Run: headless pygame with SDL's dummy video driver; simulated clock (each Clock.tick advances the game by its frame time, no real sleeping); random seed 0; keys injected as events and as key.get_pressed() state; mouse plan: one left click at the window centre at the start of phase 2, then a move to the lower-right quarter at the start of phase 3.
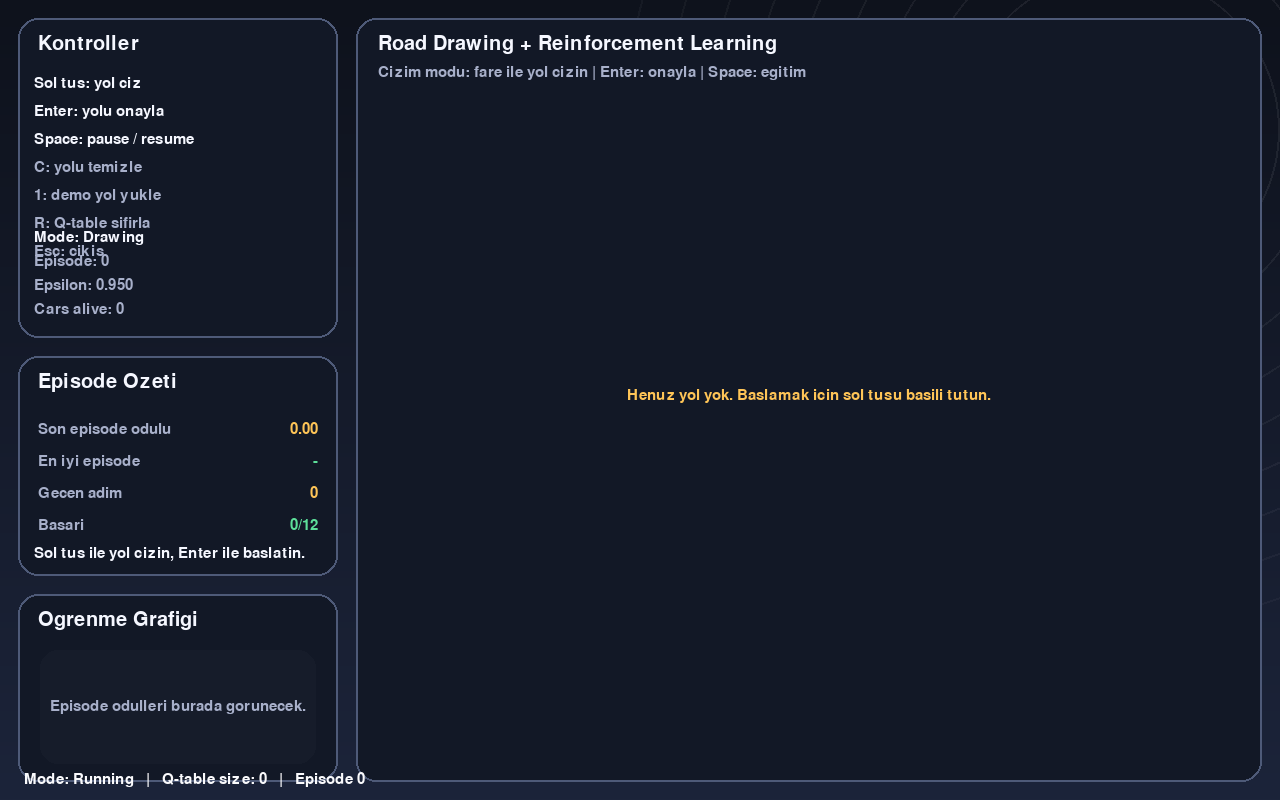
Frame 1 of 4 · flips 1–60 · no input
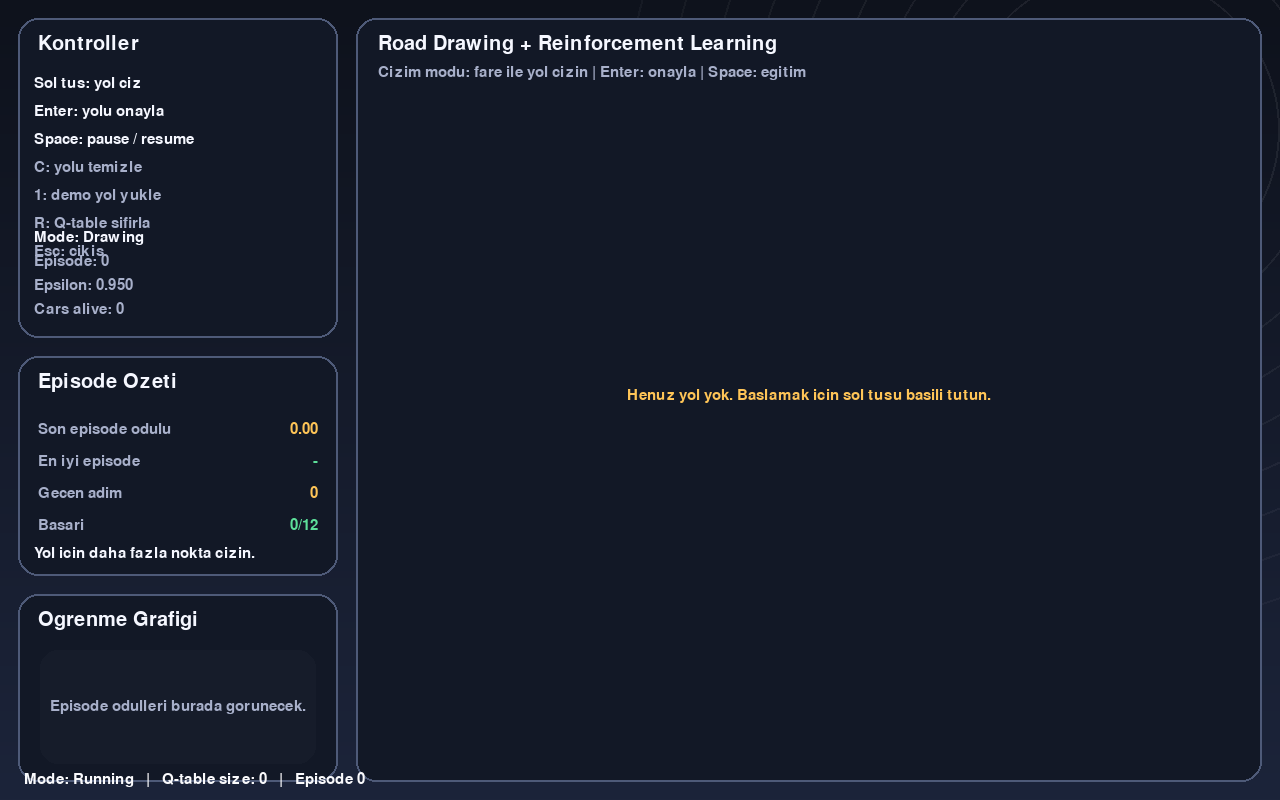
Frame 2 of 4 · flips 61–180 · clicked the window centre · tapped SPACE, RETURN · held RIGHT (→), D
Frame 3 of 4 · flips 181–300 · moved the mouse to the lower-right quarter · held DOWN (↓), S · screen unchanged from frame 2, image omitted
Frame 4 of 4 · flips 301–420 · held LEFT (←), A, UP (↑), W · screen unchanged from frame 3, image omitted

The pygame program that drew these frames:

"""Pygame ile yol cizme ve Q-learning tabanli arac surme demosu.

Kullanim:
1. Sol fare tusuyla yol cizin.
2. Enter ile yolu onaylayin.
3. Space ile egitimi baslatip duraklatin.
4. R ile ajanlari sifirlayin, C ile yolu temizleyin.
5. 1 ile hazir demo yolunu yukleyin.

Bu ornek, birden fazla kucuk aracin ayni yol uzerinde paylastigi bir
Q-learning policy'si ile nasil hizli sekilde ilerleyebilecegini gosterir.
"""

from __future__ import annotations

import math
import random
from collections import deque
from dataclasses import dataclass, field

try:
	import pygame
except ImportError as exc:  # pragma: no cover - import guard
	raise SystemExit("This demo requires pygame. Install it with: uv pip install pygame") from exc


WIDTH = 1200
HEIGHT = 700
FPS = 60

BG_TOP = (14, 18, 28)
BG_BOTTOM = (28, 36, 58)
PANEL = (18, 24, 38)
PANEL_EDGE = (78, 90, 120)
TEXT = (245, 247, 255)
MUTED = (168, 176, 202)
GREEN = (93, 224, 154)
RED = (255, 110, 122)
AMBER = (255, 197, 87)
BLUE = (86, 165, 255)
CYAN = (113, 214, 255)
WHITE = (250, 250, 252)
ROAD = (44, 51, 72)
ROAD_EDGE = (116, 126, 160)

DRAWING_WIDTH = 44
TRACK_WIDTH = 58
CAR_COUNT = 12
MAX_STEPS_PER_EPISODE = 780
TRAJECTORY_HISTORY = 220

STEERING_ACTIONS = (-12.0, -6.0, 0.0, 6.0, 12.0)


def clamp(value: float, low: float, high: float) -> float:
	return max(low, min(high, value))


def clamp_int(value: int, low: int, high: int) -> int:
	return max(low, min(high, value))


def normalize_angle(angle: float) -> float:
	while angle <= -math.pi:
		angle += math.tau
	while angle > math.pi:
		angle -= math.tau
	return angle


def lerp_color(color_a: tuple[int, int, int], color_b: tuple[int, int, int], amount: float) -> tuple[int, int, int]:
	amount = clamp(amount, 0.0, 1.0)
	return tuple(int(color_a[index] + (color_b[index] - color_a[index]) * amount) for index in range(3))


def make_gradient_background(size: tuple[int, int]) -> pygame.Surface:
	surface = pygame.Surface(size)
	height = size[1]
	for y in range(height):
		t = y / max(1, height - 1)
		pygame.draw.line(surface, lerp_color(BG_TOP, BG_BOTTOM, t), (0, y), (size[0], y))
	return surface


def distance(a: tuple[float, float], b: tuple[float, float]) -> float:
	return math.hypot(a[0] - b[0], a[1] - b[1])


def angle_to_vector(angle: float) -> tuple[float, float]:
	return math.cos(angle), math.sin(angle)


def perpendicular(vector: tuple[float, float]) -> tuple[float, float]:
	return -vector[1], vector[0]


def resample_polyline(points: list[tuple[float, float]], spacing: float) -> list[tuple[float, float]]:
	if len(points) < 2:
		return points[:]

	resampled = [points[0]]
	carry = 0.0
	previous = points[0]

	for current in points[1:]:
		segment_length = distance(previous, current)
		if segment_length == 0:
			continue

		direction = ((current[0] - previous[0]) / segment_length, (current[1] - previous[1]) / segment_length)
		while carry + segment_length >= spacing:
			remain = spacing - carry
			next_point = (previous[0] + direction[0] * remain, previous[1] + direction[1] * remain)
			resampled.append(next_point)
			previous = next_point
			segment_length -= remain
			carry = 0.0
		carry += segment_length
		previous = current

	if distance(resampled[-1], points[-1]) > 1.0:
		resampled.append(points[-1])

	return resampled


def smooth_polyline(points: list[tuple[float, float]], passes: int = 2) -> list[tuple[float, float]]:
	if len(points) < 3:
		return points[:]

	smoothed = points[:]
	for _ in range(passes):
		next_points = [smoothed[0]]
		for index in range(1, len(smoothed) - 1):
			prev_point = smoothed[index - 1]
			point = smoothed[index]
			next_point = smoothed[index + 1]
			blended = (
				point[0] * 0.5 + (prev_point[0] + next_point[0]) * 0.25,
				point[1] * 0.5 + (prev_point[1] + next_point[1]) * 0.25,
			)
			next_points.append(blended)
		next_points.append(smoothed[-1])
		smoothed = next_points
	return smoothed


def draw_rounded_polyline(
	surface: pygame.Surface,
	points: list[tuple[float, float]],
	color: tuple[int, int, int],
	thickness: int,
) -> None:
	if len(points) < 2:
		return

	radius = max(1, thickness // 2)
	for start, end in zip(points, points[1:]):
		pygame.draw.line(surface, color, start, end, thickness)
	for point in points:
		pygame.draw.circle(surface, color, point, radius)


def build_demo_track() -> list[tuple[float, float]]:
	points: list[tuple[float, float]] = []
	for step in range(88):
		t = step / 87.0
		x = 120 + t * 1120
		y = 420 + math.sin(t * math.tau * 1.1) * 150 + math.sin(t * math.tau * 3.0) * 45
		points.append((x, y))
	return points


@dataclass
class Track:
	points: list[tuple[float, float]]
	width: int = TRACK_WIDTH
	centerline: list[tuple[float, float]] = field(default_factory=list)
	tangents: list[tuple[float, float]] = field(default_factory=list)
	normals: list[tuple[float, float]] = field(default_factory=list)
	cumulative: list[float] = field(default_factory=list)

	@classmethod
	def from_points(cls, points: list[tuple[float, float]], width: int = TRACK_WIDTH) -> Track:
		smoothed = smooth_polyline(points, passes=2)
		centerline = resample_polyline(smoothed, spacing=10.0)

		if len(centerline) < 2:
			raise ValueError("A track needs at least two usable points.")

		tangents: list[tuple[float, float]] = []
		normals: list[tuple[float, float]] = []
		cumulative: list[float] = [0.0]

		for index, point in enumerate(centerline):
			if index == len(centerline) - 1:
				tangent = tangents[-1] if tangents else (1.0, 0.0)
			else:
				next_point = centerline[index + 1]
				dx = next_point[0] - point[0]
				dy = next_point[1] - point[1]
				length = math.hypot(dx, dy) or 1.0
				tangent = (dx / length, dy / length)
			normal = perpendicular(tangent)
			tangents.append(tangent)
			normals.append(normal)
			if index > 0:
				cumulative.append(cumulative[-1] + distance(centerline[index - 1], point))

		return cls(points=points[:], width=width, centerline=centerline, tangents=tangents, normals=normals, cumulative=cumulative)

	@property
	def length(self) -> float:
		return self.cumulative[-1] if self.cumulative else 0.0

	@property
	def start_position(self) -> tuple[float, float]:
		return self.centerline[0]

	@property
	def start_angle(self) -> float:
		tangent = self.tangents[0]
		return math.atan2(tangent[1], tangent[0])

	def nearest_index(self, position: tuple[float, float], hint: int = 0) -> int:
		if len(self.centerline) == 1:
			return 0

		start = clamp_int(hint - 24, 0, len(self.centerline) - 1)
		end = clamp_int(hint + 36, 0, len(self.centerline) - 1)
		best_index = start
		best_distance = float("inf")
		for index in range(start, end + 1):
			candidate_distance = distance(position, self.centerline[index])
			if candidate_distance < best_distance:
				best_distance = candidate_distance
				best_index = index
		if best_distance < float("inf"):
			return best_index

		best_index = 0
		best_distance = float("inf")
		for index, point in enumerate(self.centerline):
			candidate_distance = distance(position, point)
			if candidate_distance < best_distance:
				best_distance = candidate_distance
				best_index = index
		return best_index

	def pose_data(self, position: tuple[float, float], hint: int = 0) -> tuple[int, tuple[float, float], tuple[float, float], float, float]:
		index = self.nearest_index(position, hint)
		center = self.centerline[index]
		tangent = self.tangents[index]
		normal = self.normals[index]
		offset_vector = (position[0] - center[0], position[1] - center[1])
		lateral = offset_vector[0] * normal[0] + offset_vector[1] * normal[1]
		curve = 0.0
		if index < len(self.tangents) - 1:
			next_tangent = self.tangents[index + 1]
			curve = normalize_angle(math.atan2(next_tangent[1], next_tangent[0]) - math.atan2(tangent[1], tangent[0]))
		return index, center, tangent, lateral, curve

	def draw(self, screen: pygame.Surface) -> None:
		if len(self.centerline) < 2:
			return

		outer_points = []
		inner_points = []
		half_width = self.width * 0.5
		for point, normal in zip(self.centerline, self.normals, strict=False):
			outer_points.append((point[0] + normal[0] * half_width, point[1] + normal[1] * half_width))
			inner_points.append((point[0] - normal[0] * half_width, point[1] - normal[1] * half_width))

		draw_rounded_polyline(screen, outer_points, ROAD_EDGE, 4)
		draw_rounded_polyline(screen, inner_points, ROAD_EDGE, 4)
		draw_rounded_polyline(screen, self.centerline, ROAD, self.width)
		draw_rounded_polyline(screen, self.centerline, (72, 82, 108), max(2, self.width // 10))

		for index in range(0, len(self.centerline), 5):
			point = self.centerline[index]
			normal = self.normals[index]
			lane_width = self.width * 0.2
			a = (point[0] - normal[0] * lane_width, point[1] - normal[1] * lane_width)
			b = (point[0] + normal[0] * lane_width, point[1] + normal[1] * lane_width)
			pygame.draw.line(screen, (150, 160, 192), a, b, 2)

		pygame.draw.circle(screen, GREEN, self.centerline[0], 7)
		pygame.draw.circle(screen, RED, self.centerline[-1], 7)


@dataclass
class QLearningAgent:
	action_count: int = len(STEERING_ACTIONS)
	alpha: float = 0.18
	gamma: float = 0.94
	epsilon: float = 0.95
	epsilon_min: float = 0.04
	epsilon_decay: float = 0.992
	q_table: dict[tuple[int, ...], list[float]] = field(default_factory=dict)

	def reset(self) -> None:
		self.q_table.clear()
		self.epsilon = 0.95

	def values(self, state: tuple[int, ...]) -> list[float]:
		if state not in self.q_table:
			self.q_table[state] = [0.0] * self.action_count
		return self.q_table[state]

	def choose_action(self, state: tuple[int, ...], explore: bool = True) -> int:
		if explore and random.random() < self.epsilon:
			return random.randrange(self.action_count)
		values = self.values(state)
		best_value = max(values)
		best_actions = [index for index, value in enumerate(values) if value == best_value]
		return random.choice(best_actions)

	def update(self, state: tuple[int, ...], action: int, reward: float, next_state: tuple[int, ...], done: bool) -> None:
		current_values = self.values(state)
		next_values = self.values(next_state)
		target = reward if done else reward + self.gamma * max(next_values)
		current_values[action] += self.alpha * (target - current_values[action])

	def finish_episode(self) -> None:
		self.epsilon = max(self.epsilon_min, self.epsilon * self.epsilon_decay)


@dataclass
class Car:
	color: tuple[int, int, int]
	x: float = 0.0
	y: float = 0.0
	angle: float = 0.0
	speed: float = 3.25
	alive: bool = True
	steps: int = 0
	total_reward: float = 0.0
	last_index: int = 0
	trail: deque[tuple[float, float]] = field(default_factory=lambda: deque(maxlen=36))

	def reset(self, track: Track, offset: float = 0.0) -> None:
		start = track.start_position
		tangent = track.tangents[0]
		normal = track.normals[0]
		self.x = start[0] + normal[0] * offset
		self.y = start[1] + normal[1] * offset
		self.angle = math.atan2(tangent[1], tangent[0])
		self.alive = True
		self.steps = 0
		self.total_reward = 0.0
		self.last_index = 0
		self.trail.clear()
		self.trail.append((self.x, self.y))

	def current_state(self, track: Track) -> tuple[int, int, int, int]:
		index, _, tangent, lateral, curve = track.pose_data((self.x, self.y), self.last_index)
		progress_bucket = clamp_int(int(index / max(1, len(track.centerline) - 1) * 9), 0, 9)
		lateral_bucket = clamp_int(int(lateral / max(1.0, track.width * 0.22)), -4, 4)
		heading_error = normalize_angle(self.angle - math.atan2(tangent[1], tangent[0]))
		heading_bucket = clamp_int(int(heading_error / (math.pi / 12)), -4, 4)
		curve_bucket = clamp_int(int(curve / (math.pi / 14)), -4, 4)
		return progress_bucket, lateral_bucket, heading_bucket, curve_bucket

	def step(self, action_index: int, track: Track) -> tuple[float, bool, tuple[int, int, int, int]]:
		if not self.alive:
			return 0.0, True, self.current_state(track)

		previous_position = (self.x, self.y)
		self.angle = normalize_angle(self.angle + math.radians(STEERING_ACTIONS[action_index]))
		direction = angle_to_vector(self.angle)
		self.x += direction[0] * self.speed
		self.y += direction[1] * self.speed
		self.steps += 1
		self.trail.append((self.x, self.y))

		index, center, tangent, lateral, _ = track.pose_data((self.x, self.y), self.last_index)
		self.last_index = index

		movement = (self.x - previous_position[0], self.y - previous_position[1])
		forward = movement[0] * tangent[0] + movement[1] * tangent[1]
		heading_error = normalize_angle(self.angle - math.atan2(tangent[1], tangent[0]))
		center_distance = distance((self.x, self.y), center)

		reward = forward * 0.58
		reward -= abs(lateral) / max(1.0, track.width) * 0.14
		reward -= abs(heading_error) * 0.12

		done = False
		road_limit = max(10.0, track.width * 0.5 - 6.0)
		if abs(lateral) > road_limit or center_distance > road_limit * 1.15:
			reward -= 4.5
			done = True
		elif index >= len(track.centerline) - 2:
			reward += 6.0
			done = True

		if self.steps >= MAX_STEPS_PER_EPISODE:
			reward -= 1.0
			done = True

		if done:
			self.alive = False

		self.total_reward += reward
		return reward, done, self.current_state(track)

	def draw(self, screen: pygame.Surface) -> None:
		if len(self.trail) > 1:
			pygame.draw.lines(screen, lerp_color(self.color, WHITE, 0.35), False, list(self.trail), 2)

		heading = angle_to_vector(self.angle)
		normal = perpendicular(heading)
		front = (self.x + heading[0] * 12, self.y + heading[1] * 12)
		back_left = (self.x - heading[0] * 9 + normal[0] * 5, self.y - heading[1] * 9 + normal[1] * 5)
		back_right = (self.x - heading[0] * 9 - normal[0] * 5, self.y - heading[1] * 9 - normal[1] * 5)
		pygame.draw.polygon(screen, self.color, [front, back_left, back_right])
		pygame.draw.polygon(screen, WHITE, [front, back_left, back_right], 1)


@dataclass
class EpisodeStats:
	episode: int = 0
	completed: int = 0
	average_reward: float = 0.0
	best_reward: float = -9999.0
	epsilon: float = 0.95


class RoadRacerDemo:
	def __init__(self) -> None:
		pygame.init()
		display_info = pygame.display.Info()
		global WIDTH, HEIGHT
		WIDTH = min(1500, max(1280, display_info.current_w - 80))
		HEIGHT = min(900, max(800, display_info.current_h - 80))
		pygame.display.set_caption("Road Racer RL")
		self.screen = pygame.display.set_mode((WIDTH, HEIGHT))
		self.clock = pygame.time.Clock()
		self.title_font = pygame.font.Font(None, 30)
		self.small_font = pygame.font.Font(None, 22)
		self.background = make_gradient_background((WIDTH, HEIGHT))

		self.user_drawing = True
		self.drawing_points: list[tuple[float, float]] = []
		self.track: Track | None = None
		self.agent = QLearningAgent()
		self.cars: list[Car] = []
		self.stats = EpisodeStats()
		self.reward_history: deque[float] = deque(maxlen=TRAJECTORY_HISTORY)
		self.best_episode_reward = -9999.0
		self.episode_step = 0
		self.paused = False
		self.message = "Sol tus ile yol cizin, Enter ile baslatin."
		self.sample_track = build_demo_track()

		left_column_width = max(320, min(360, WIDTH // 4))
		gap = 18
		track_x = left_column_width + gap * 2
		track_width = max(640, WIDTH - track_x - gap)
		panel_left = gap
		panel_top = gap
		self.control_rect = pygame.Rect(panel_left, panel_top, left_column_width, 320)
		self.stats_rect = pygame.Rect(panel_left, self.control_rect.bottom + gap, left_column_width, 220)
		self.chart_rect = pygame.Rect(panel_left, self.stats_rect.bottom + gap, left_column_width, max(180, HEIGHT - self.stats_rect.bottom - gap * 2))
		self.track_rect = pygame.Rect(track_x, gap, track_width, HEIGHT - gap * 2)

	def reset_agent(self) -> None:
		self.agent.reset()
		if self.track is not None:
			self.start_episode()

	def load_demo_track(self) -> None:
		self.drawing_points = self.sample_track[:]
		self.finish_track()

	def clear_track(self) -> None:
		self.track = None
		self.user_drawing = True
		self.drawing_points.clear()
		self.cars.clear()
		self.reward_history.clear()
		self.stats = EpisodeStats()
		self.episode_step = 0
		self.message = "Yol temizlendi. Sol tus ile yeniden cizebilirsiniz."

	def finish_track(self) -> None:
		if len(self.drawing_points) < 6:
			self.message = "Yol icin daha fazla nokta cizin."
			return

		try:
			self.track = Track.from_points(self.drawing_points, width=TRACK_WIDTH)
		except ValueError:
			self.message = "Bu cizimden kullanilabilir yol olusmadi."
			return

		self.user_drawing = False
		self.message = "Yol hazir. Space ile egitimi baslatin."
		self.agent.reset()
		self.start_episode()

	def start_episode(self) -> None:
		if self.track is None:
			return

		self.cars = []
		for index in range(CAR_COUNT):
			hue = index / max(1, CAR_COUNT - 1)
			color = lerp_color((95, 190, 255), (255, 148, 98), hue)
			car = Car(color=color)
			offset = (index - (CAR_COUNT - 1) / 2.0) * 3.2
			car.reset(self.track, offset=offset)
			self.cars.append(car)

		self.episode_step = 0
		self.stats.episode += 1
		self.stats.completed = 0
		self.message = f"Episode {self.stats.episode} basladi."

	def maybe_restart_episode(self) -> None:
		if self.track is None:
			return
		if all(not car.alive for car in self.cars) or self.episode_step >= MAX_STEPS_PER_EPISODE:
			episode_reward = sum(car.total_reward for car in self.cars) / max(1, len(self.cars))
			self.reward_history.append(episode_reward)
			self.best_episode_reward = max(self.best_episode_reward, episode_reward)
			self.stats.average_reward = episode_reward
			self.stats.best_reward = max(self.stats.best_reward, episode_reward)
			self.stats.epsilon = self.agent.epsilon
			self.agent.finish_episode()
			self.start_episode()

	def update(self) -> None:
		if self.track is None or self.paused:
			return

		self.episode_step += 1
		completed_now = 0

		for car in self.cars:
			if not car.alive:
				continue
			state = car.current_state(self.track)
			action = self.agent.choose_action(state, explore=True)
			reward, done, next_state = car.step(action, self.track)
			self.agent.update(state, action, reward, next_state, done)
			if done:
				completed_now += 1

		self.stats.completed = sum(1 for car in self.cars if not car.alive)
		self.stats.epsilon = self.agent.epsilon
		if completed_now > 0:
			self.message = f"{completed_now} arac hedefe veya sinire ulasti."

		self.maybe_restart_episode()

	def draw_background(self) -> None:
		self.screen.blit(self.background, (0, 0))
		accent = pygame.Surface((WIDTH, HEIGHT), pygame.SRCALPHA)
		for index in range(9):
			alpha = 16 - index
			radius = 160 + index * 42
			pygame.draw.circle(accent, (255, 255, 255, max(0, alpha)), (WIDTH - 160, 130), radius, width=2)
		self.screen.blit(accent, (0, 0))

	def draw_panel(self, rect: pygame.Rect) -> None:
		pygame.draw.rect(self.screen, PANEL, rect, border_radius=20)
		pygame.draw.rect(self.screen, PANEL_EDGE, rect, width=2, border_radius=20)

	def draw_track_area(self) -> None:
		self.draw_panel(self.track_rect)
		if self.track is not None:
			self.track.draw(self.screen)
			for car in self.cars:
				car.draw(self.screen)
		else:
			if len(self.drawing_points) > 1:
				draw_rounded_polyline(self.screen, self.drawing_points, CYAN, DRAWING_WIDTH)
				draw_rounded_polyline(self.screen, self.drawing_points, WHITE, 2)

		title = self.title_font.render("Road Drawing + Reinforcement Learning", True, TEXT)
		subtitle = self.small_font.render("Cizim modu: fare ile yol cizin | Enter: onayla | Space: egitim", True, MUTED)
		self.screen.blit(title, (self.track_rect.left + 22, self.track_rect.top + 16))
		self.screen.blit(subtitle, (self.track_rect.left + 22, self.track_rect.top + 47))

		if self.track is None:
			info = self.small_font.render("Henuz yol yok. Baslamak icin sol tusu basili tutun.", True, AMBER)
			self.screen.blit(info, (self.track_rect.centerx - info.get_width() // 2, self.track_rect.centery - 12))

	def draw_controls(self) -> None:
		self.draw_panel(self.control_rect)
		title = self.title_font.render("Kontroller", True, TEXT)
		self.screen.blit(title, (self.control_rect.left + 20, self.control_rect.top + 16))

		controls = [
			"Sol tus: yol ciz",
			"Enter: yolu onayla",
			"Space: pause / resume",
			"C: yolu temizle",
			"1: demo yol yukle",
			"R: Q-table sifirla",
			"Esc: cikis",
		]
		start_y = self.control_rect.top + 58
		for index, line in enumerate(controls):
			text = self.small_font.render(line, True, TEXT if index < 3 else MUTED)
			self.screen.blit(text, (self.control_rect.left + 16, start_y + index * 28))

		status = [
			f"Mode: {'Drawing' if self.track is None else 'Training'}",
			f"Episode: {self.stats.episode}",
			f"Epsilon: {self.agent.epsilon:.3f}",
			f"Cars alive: {sum(1 for car in self.cars if car.alive)}",
		]
		status_y = self.control_rect.bottom - 108
		for index, line in enumerate(status):
			color = GREEN if index == 0 and self.track is not None else TEXT
			text = self.small_font.render(line, True, color if index == 0 else MUTED)
			self.screen.blit(text, (self.control_rect.left + 16, status_y + index * 24))

	def draw_stats(self) -> None:
		self.draw_panel(self.stats_rect)
		title = self.title_font.render("Episode Ozeti", True, TEXT)
		self.screen.blit(title, (self.stats_rect.left + 20, self.stats_rect.top + 16))

		if self.reward_history:
			current_reward = self.reward_history[-1]
		else:
			current_reward = 0.0

		values = [
			("Son episode odulu", f"{current_reward:.2f}"),
			("En iyi episode", f"{self.best_episode_reward:.2f}" if self.best_episode_reward > -9990 else "-"),
			("Gecen adim", f"{self.episode_step}"),
			("Basari", f"{self.stats.completed}/{CAR_COUNT}"),
		]

		for index, (label, value) in enumerate(values):
			y = self.stats_rect.top + 66 + index * 32
			self.screen.blit(self.small_font.render(label, True, MUTED), (self.stats_rect.left + 20, y))
			value_color = GREEN if index in (1, 3) else AMBER
			value_surface = self.small_font.render(value, True, value_color)
			self.screen.blit(value_surface, (self.stats_rect.right - 20 - value_surface.get_width(), y))

		footer = self.small_font.render(self.message, True, TEXT)
		self.screen.blit(footer, (self.stats_rect.left + 16, self.stats_rect.bottom - 30))

	def draw_chart(self) -> None:
		self.draw_panel(self.chart_rect)
		title = self.title_font.render("Ogrenme Grafigi", True, TEXT)
		self.screen.blit(title, (self.chart_rect.left + 20, self.chart_rect.top + 16))

		chart = pygame.Rect(self.chart_rect.left + 22, self.chart_rect.top + 56, self.chart_rect.width - 44, self.chart_rect.height - 74)
		pygame.draw.rect(self.screen, (22, 28, 42), chart, border_radius=18)

		if len(self.reward_history) < 2:
			hint = self.small_font.render("Episode odulleri burada gorunecek.", True, MUTED)
			self.screen.blit(hint, hint.get_rect(center=chart.center))
			return

		min_reward = min(self.reward_history)
		max_reward = max(self.reward_history)
		if abs(max_reward - min_reward) < 1e-6:
			max_reward += 1.0
			min_reward -= 1.0

		def point(index: int, value: float) -> tuple[int, int]:
			x = chart.left + int(index / max(1, len(self.reward_history) - 1) * chart.width)
			normalized = (value - min_reward) / (max_reward - min_reward)
			y = chart.bottom - int(normalized * chart.height)
			return x, y

		points = [point(index, value) for index, value in enumerate(self.reward_history)]
		pygame.draw.lines(self.screen, GREEN, False, points, 3)
		for index in range(5):
			y = chart.top + int(index / 4 * chart.height)
			pygame.draw.line(self.screen, (41, 49, 68), (chart.left, y), (chart.right, y), 1)

		current = self.small_font.render(f"Son: {self.reward_history[-1]:.2f}", True, GREEN)
		best = self.small_font.render(f"En iyi: {self.best_episode_reward:.2f}", True, AMBER)
		self.screen.blit(current, (chart.left + 8, chart.top + 8))
		self.screen.blit(best, (chart.right - best.get_width() - 8, chart.top + 8))

	def handle_event(self, event: pygame.event.Event) -> bool:
		if event.type == pygame.QUIT:
			return False

		if event.type == pygame.KEYDOWN:
			if event.key == pygame.K_ESCAPE:
				return False
			if event.key == pygame.K_SPACE:
				if self.track is not None:
					self.paused = not self.paused
					self.message = "Egitim duraklatildi." if self.paused else "Egitim devam ediyor."
			elif event.key == pygame.K_RETURN:
				if self.user_drawing:
					self.finish_track()
			elif event.key == pygame.K_c:
				self.clear_track()
			elif event.key == pygame.K_r:
				self.reset_agent()
				self.message = "Q-table sifirlandi."
			elif event.key == pygame.K_1:
				self.load_demo_track()

		if event.type == pygame.MOUSEBUTTONDOWN and event.button == 1 and self.track is None:
			self.user_drawing = True
			self.drawing_points = [event.pos]

		if event.type == pygame.MOUSEMOTION and self.user_drawing and self.track is None:
			if event.buttons[0]:
				if not self.drawing_points or distance(self.drawing_points[-1], event.pos) > 7.0:
					self.drawing_points.append(event.pos)

		if event.type == pygame.MOUSEBUTTONUP and event.button == 1 and self.user_drawing and self.track is None:
			if not self.drawing_points or distance(self.drawing_points[-1], event.pos) > 1.0:
				self.drawing_points.append(event.pos)

		return True

	def run(self) -> None:
		running = True
		print("Sol tus ile yol cizin, Enter ile onaylayin, Space ile egitimi baslatin/durdurun.")
		while running:
			self.clock.tick(FPS)
			for event in pygame.event.get():
				running = self.handle_event(event)

			self.update()
			self.draw_background()
			self.draw_track_area()
			self.draw_controls()
			self.draw_stats()
			self.draw_chart()

			footer = self.small_font.render(
				f"Mode: {'Paused' if self.paused else 'Running'}   |   Q-table size: {len(self.agent.q_table)}   |   Episode {self.stats.episode}",
				True,
				WHITE,
			)
			self.screen.blit(footer, (24, HEIGHT - 28))

			pygame.display.flip()

		pygame.quit()


def main() -> None:
	demo = RoadRacerDemo()
	demo.run()


if __name__ == "__main__":
	main()
